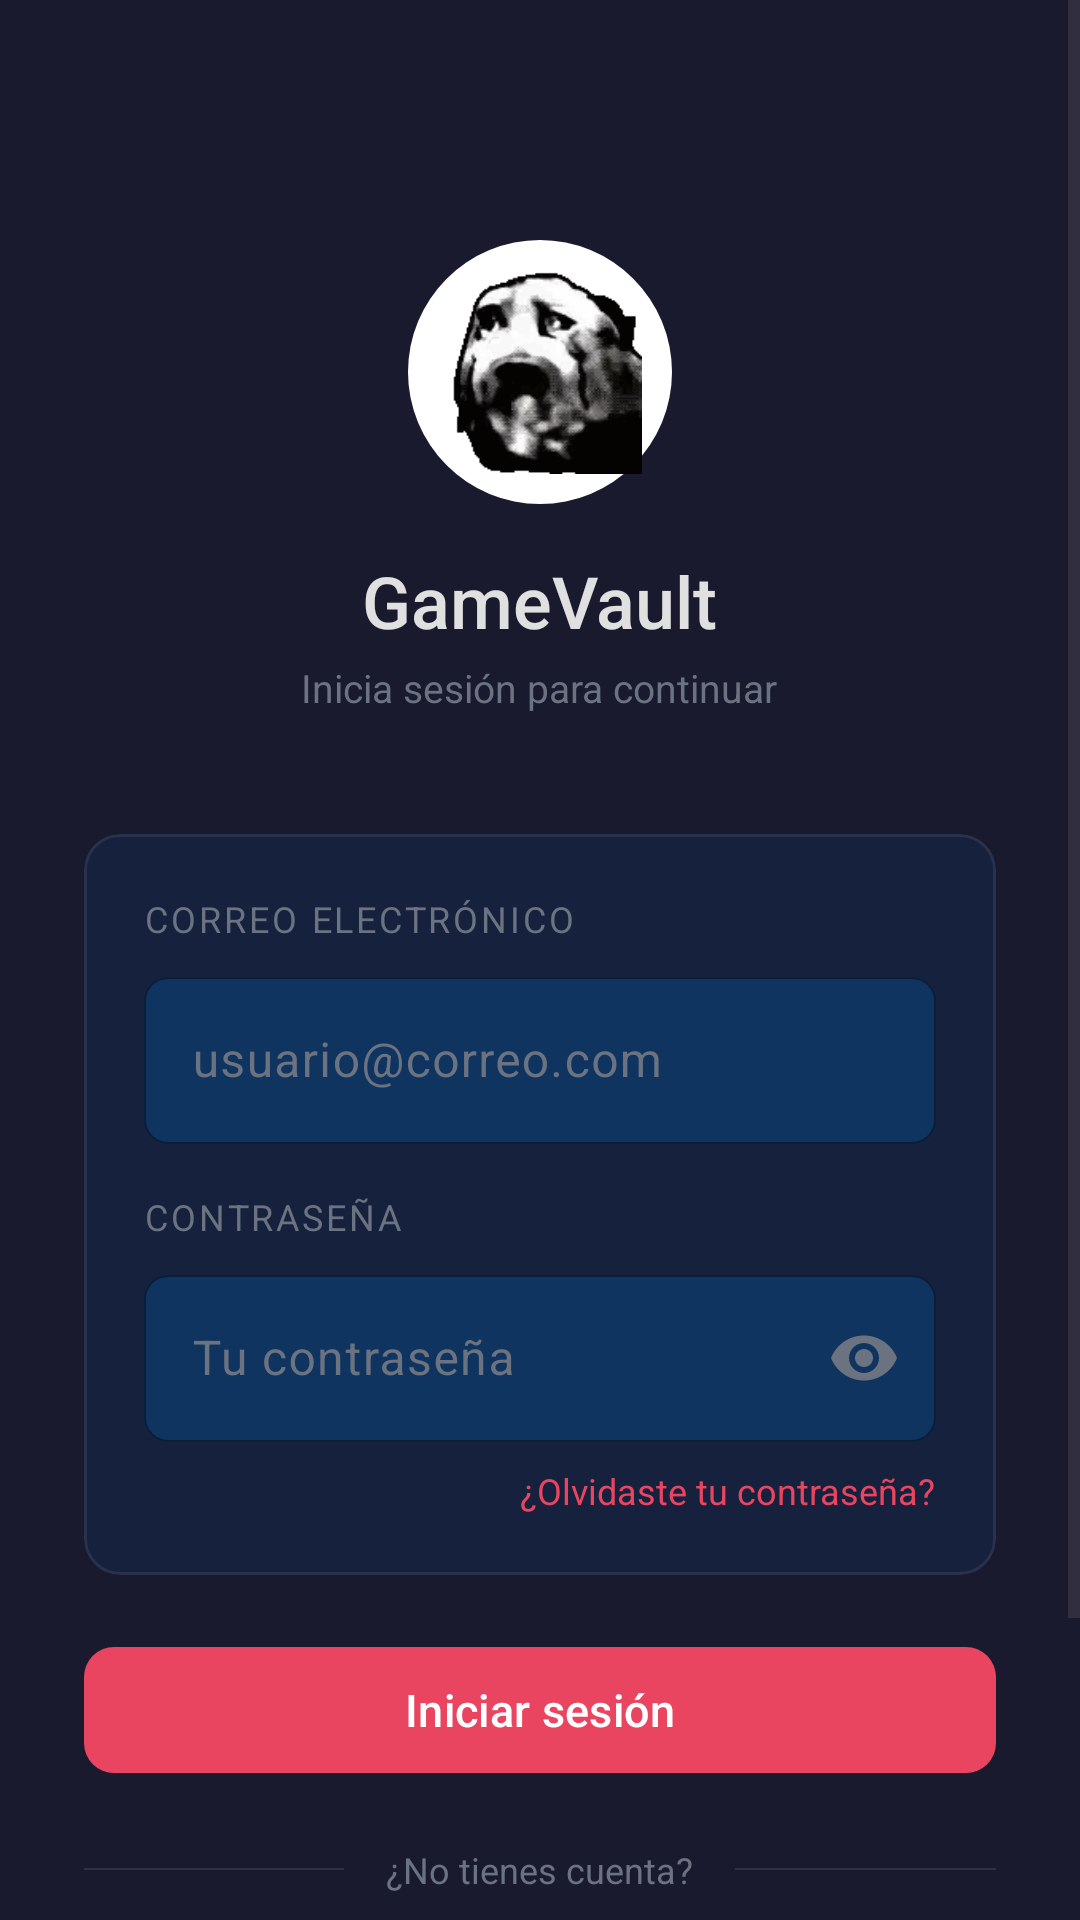

Produce the Android XML layout that renders to this screen, including the resource entries it uses.
<!-- AndroidManifest.xml: application theme Theme.Proyecto_DDM -->
<!-- res/layout/fragment_login.xml -->
<?xml version="1.0" encoding="utf-8"?>
<ScrollView
    xmlns:android="http://schemas.android.com/apk/res/android"
    xmlns:app="http://schemas.android.com/apk/res-auto"
    xmlns:tools="http://schemas.android.com/tools"
    android:layout_width="match_parent"
    android:layout_height="match_parent"
    android:background="@color/gv_primary"
    android:fillViewport="true"
    tools:context=".fragments.LoginFragment">

    <LinearLayout
        android:layout_width="match_parent"
        android:layout_height="wrap_content"
        android:orientation="vertical"
        android:padding="28dp"
        android:gravity="center_horizontal">

        <ImageView
            android:id="@+id/imgLogo"
            android:layout_width="88dp"
            android:layout_height="88dp"
            android:layout_marginTop="52dp"
            android:layout_marginBottom="16dp"
            android:padding="10dp"
            android:src="@drawable/logo"
            android:background="@drawable/circle_shape_logo"
            android:scaleType="fitCenter"
            android:contentDescription="GameVault logo" />

        <TextView
            android:layout_width="wrap_content"
            android:layout_height="wrap_content"
            android:text="GameVault"
            android:textColor="@color/gv_on_surface"
            android:textSize="24sp"
            android:fontFamily="sans-serif-medium" />

        <TextView
            android:layout_width="wrap_content"
            android:layout_height="wrap_content"
            android:layout_marginTop="4dp"
            android:layout_marginBottom="40dp"
            android:text="Inicia sesión para continuar"
            android:textColor="@color/gv_icon_inactive"
            android:textSize="13sp" />

        <com.google.android.material.card.MaterialCardView
            android:layout_width="match_parent"
            android:layout_height="wrap_content"
            android:layout_marginBottom="20dp"
            app:cardBackgroundColor="@color/gv_surface"
            app:cardCornerRadius="12dp"
            app:cardElevation="0dp"
            app:strokeColor="#14FFFFFF"
            app:strokeWidth="1dp">

            <LinearLayout
                android:layout_width="match_parent"
                android:layout_height="wrap_content"
                android:orientation="vertical"
                android:padding="20dp">

                <TextView
                    android:layout_width="wrap_content"
                    android:layout_height="wrap_content"
                    android:layout_marginBottom="6dp"
                    android:text="Correo electrónico"
                    android:textColor="@color/gv_icon_inactive"
                    android:textSize="12sp"
                    android:textAllCaps="true"
                    android:letterSpacing="0.08" />

                <com.google.android.material.textfield.TextInputLayout
                    android:id="@+id/tilEmail"
                    style="@style/GvInputLayout"
                    android:layout_width="match_parent"
                    android:layout_height="wrap_content"
                    android:layout_marginBottom="16dp"
                    android:hint="usuario@correo.com">

                    <com.google.android.material.textfield.TextInputEditText
                        android:id="@+id/etEmail"
                        android:layout_width="match_parent"
                        android:layout_height="wrap_content"
                        android:inputType="textEmailAddress"
                        android:maxLines="1" />

                </com.google.android.material.textfield.TextInputLayout>

                <TextView
                    android:layout_width="wrap_content"
                    android:layout_height="wrap_content"
                    android:layout_marginBottom="6dp"
                    android:text="Contraseña"
                    android:textColor="@color/gv_icon_inactive"
                    android:textSize="12sp"
                    android:textAllCaps="true"
                    android:letterSpacing="0.08" />

                <com.google.android.material.textfield.TextInputLayout
                    android:id="@+id/tilPassword"
                    style="@style/GvInputLayout"
                    android:layout_width="match_parent"
                    android:layout_height="wrap_content"
                    android:hint="Tu contraseña"
                    app:passwordToggleEnabled="true"
                    app:passwordToggleTint="@color/gv_icon_inactive">

                    <com.google.android.material.textfield.TextInputEditText
                        android:id="@+id/etPassword"
                        android:layout_width="match_parent"
                        android:layout_height="wrap_content"
                        android:inputType="textPassword"
                        android:maxLines="1" />

                </com.google.android.material.textfield.TextInputLayout>

                <TextView
                    android:id="@+id/tvFPassword"
                    android:layout_width="wrap_content"
                    android:layout_height="wrap_content"
                    android:layout_gravity="end"
                    android:layout_marginTop="8dp"
                    android:text="¿Olvidaste tu contraseña?"
                    android:textColor="@color/gv_accent"
                    android:textSize="12sp"
                    android:clickable="true"
                    android:focusable="true" />

            </LinearLayout>
        </com.google.android.material.card.MaterialCardView>

        <com.google.android.material.button.MaterialButton
            android:id="@+id/btnLogin"
            android:layout_width="match_parent"
            android:layout_height="50dp"
            android:layout_marginBottom="20dp"
            android:text="Iniciar sesión"
            android:textSize="15sp"
            app:backgroundTint="@color/gv_accent"
            app:cornerRadius="10dp" />

        <LinearLayout
            android:layout_width="match_parent"
            android:layout_height="wrap_content"
            android:orientation="horizontal"
            android:gravity="center_vertical"
            android:layout_marginBottom="20dp">

            <View
                android:layout_width="0dp"
                android:layout_height="0.5dp"
                android:layout_weight="1"
                android:background="#1AFFFFFF" />

            <TextView
                android:layout_width="wrap_content"
                android:layout_height="wrap_content"
                android:paddingHorizontal="14dp"
                android:text="¿No tienes cuenta?"
                android:textColor="@color/gv_icon_inactive"
                android:textSize="12sp" />

            <View
                android:layout_width="0dp"
                android:layout_height="0.5dp"
                android:layout_weight="1"
                android:background="#1AFFFFFF" />

        </LinearLayout>

        <com.google.android.material.button.MaterialButton
            android:id="@+id/btnRegister"
            style="@style/Widget.Material3.Button.OutlinedButton"
            android:layout_width="match_parent"
            android:layout_height="48dp"
            android:layout_marginBottom="32dp"
            android:text="Regístrate aquí"
            android:textColor="@color/gv_icon_inactive"
            app:cornerRadius="10dp"
            app:strokeColor="@color/gv_icon_inactive"
            app:strokeWidth="1dp" />

    </LinearLayout>
</ScrollView>
<!-- resources referenced by this layout -->
<resources>
  <color name="gv_accent">#E94560</color>
  <color name="gv_icon_inactive">#FF6B7280</color>
  <color name="gv_on_surface">#FFE0E0E0</color>
  <color name="gv_primary">#1A1A2E</color>
  <color name="gv_surface">#16213E</color>
  <!-- drawable circle_shape_logo (drawable) -->
  <?xml version="1.0" encoding="utf-8"?>
  <shape xmlns:android="http://schemas.android.com/apk/res/android"
      android:shape="oval">
      <solid android:color="@color/white" />
      <size
          android:width="60dp"
          android:height="60dp" />
  </shape>
  <!-- drawable logo: gif bitmap (drawable, 195239 bytes) -->
  <style name="GvInputLayout" parent="Widget.Material3.TextInputLayout.OutlinedBox">
          <item name="boxBackgroundColor">@color/gv_highlight</item>
          <item name="boxStrokeColor">@color/gv_icon_inactive</item>
          <item name="boxStrokeWidth">0.5dp</item>
          <item name="hintTextColor">@color/gv_icon_inactive</item>
          <item name="android:textColorHint">@color/gv_icon_inactive</item>
          <item name="boxCornerRadiusTopStart">8dp</item>
          <item name="boxCornerRadiusTopEnd">8dp</item>
          <item name="boxCornerRadiusBottomStart">8dp</item>
          <item name="boxCornerRadiusBottomEnd">8dp</item>
      </style>
  <style name="Theme.Proyecto_DDM" parent="Base.Theme.Proyecto_DDM" />
  <color name="white">#FFFFFFFF</color>
  <color name="gv_highlight">#0F3460</color>
  <style name="Base.Theme.Proyecto_DDM" parent="Theme.Material3.DayNight.NoActionBar">
          <item name="colorPrimary">@color/gv_accent</item>
          <item name="colorPrimaryVariant">@color/gv_accent_variant</item>
          <item name="colorOnPrimary">@color/gv_on_primary</item>
          <item name="colorSecondary">@color/gv_highlight</item>
          <item name="colorOnSecondary">@color/gv_on_primary</item>
          <item name="colorSurface">@color/gv_surface</item>
          <item name="colorOnSurface">@color/gv_on_surface</item>
          <item name="android:colorBackground">@color/gv_primary</item>
          <item name="android:statusBarColor">@color/gv_primary</item>
          <item name="android:navigationBarColor">@color/gv_bottom_bar</item>
      </style>
  <color name="gv_accent_variant">#C73652</color>
  <color name="gv_on_primary">#FFFFFFFF</color>
  <color name="gv_bottom_bar">#FF0D0D1A</color>
</resources>
